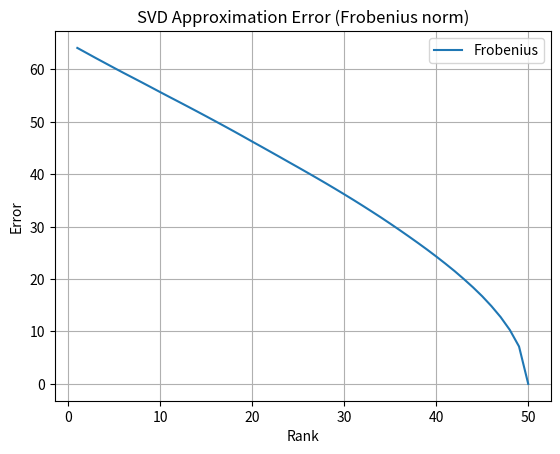
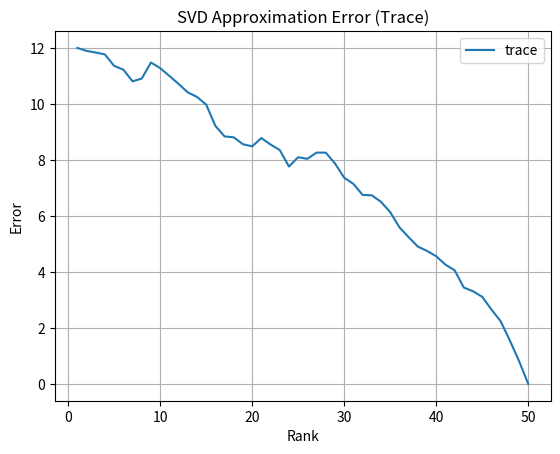

These charts were generated, in order, by the following Python code:
import numpy as np
import matplotlib.pyplot as plt


def svd_approx(A : np.ndarray, k : int) -> np.ndarray:
    """ Creates an approximate matrix of rank k from the input matrix A (not necessarily square)
    """
    U, S, V = np.linalg.svd(A)
    # Create a diagonal matrix with the first k singular values
    S = np.diag(S[:k])
    # Create a matrix with the first k columns of U
    U = U[:, :k]
    # Create a matrix with the first k rows of V
    V = V[:k, :]
    # Calculate the approximate matrix
    A_appr = U @ (S @ V)
    return A_appr


def svd_approx_error(A : np.ndarray, A_appr : np.ndarray) -> dict:
    """ Calculates the error between the original matrix and the approximate matrix
    using matrix norm, and trace
    """
    error = {}
    error["frob"] = np.linalg.norm(A - A_appr, ord="fro").round(5)
    error["L1"] = np.linalg.norm(A - A_appr, ord=1).round(5)
    error["L2"] = np.linalg.norm(A - A_appr, ord=2).round(5)
    error["trace"] = np.trace(np.abs(A - A_appr)).round(5)
    return error


if __name__ == "__main__":
    A = np.random.rand(1000,50)
    #A = np.array([[3,2,5,1,0,2,4,3,1,0],             [0,1,3,4,1,2,0,0,2,4],             [2,1,3,4,2,5,0,0,3,0],             [0,4,2,3,7,0,2,5,2,1],             [3,0,0,2,4,1,0,3,1,0],             [2,0,0,0,5,2,0,2,0,4],             [3,4,0,2,0,0,2,4,5,0],             [2,5,0,0,3,2,5,0,0,0],             [3,1,3,4,0,0,0,0,3,2],             [0,0,0,3,4,0,0,2,3,0],             [3,0,0,4,0,5,2,0,0,1],            [2,2,0,3,0,4,0,0,2,3]])

    errs = []
    ranks = list(range(1,min(A.shape)+1))
    for k in ranks:
        A_approx = svd_approx(A, k)
        err = svd_approx_error(A, A_approx)
        print(f"Rank {k} {A_approx.shape} error: {err}")
        errs.append(err)
    fig, ax = plt.subplots()
    ax.plot(ranks, [err["frob"] for err in errs], label="Frobenius")
    ax.set_xlabel("Rank")
    ax.set_ylabel("Error")
    ax.legend()
    ax.grid(True)
    ax.set_title("SVD Approximation Error (Frobenius norm)")

    fig1, ax1 = plt.subplots()
    ax1.plot(ranks, [err["trace"] for err in errs], label="trace")
    ax1.set_xlabel("Rank")
    ax1.set_ylabel("Error")
    ax1.legend()
    ax1.grid(True)
    ax1.set_title("SVD Approximation Error (Trace)")

    plt.show()